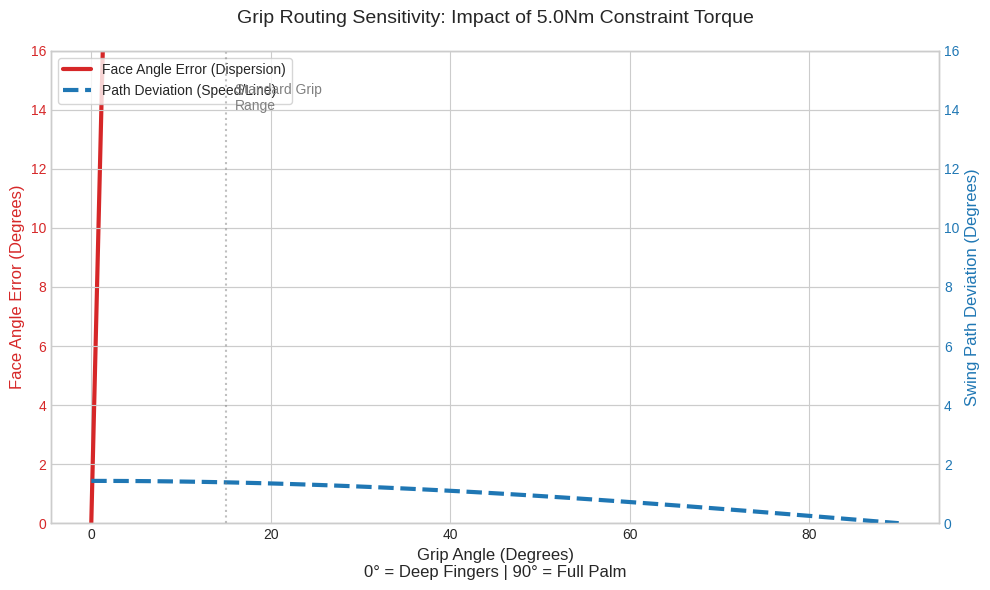

Python code for this plot:
import matplotlib.pyplot as plt
import numpy as np

# ==========================================
# 1. Physics Parameters & Constants
# ==========================================
# Inertia Properties (kg * m^2)
I_alpha = 0.2500   # Inertia of Swing Plane (Whole club rotation)
I_beta  = 0.0005   # Inertia of Shaft Axis (Twisting the head)

# Simulation Inputs
torque_noise = 5.0  # Magnitude of passive constraint torque (N*m)
dt = 0.05           # Duration of the release window (seconds)

# Grip Angles to simulate (0 = Fingers, 90 = Palm)
# We simulate a continuous range for the plot
angles_deg = np.linspace(0, 90, 100)
angles_rad = np.radians(angles_deg)

# ==========================================
# 2. The Simulation Loop (Continuous)
# ==========================================

def simulate_impact(angle_rad, total_torque):
    """
    Projects the total constraint torque onto the Shaft (Beta)
    and Swing Plane (Alpha) axes based on grip angle.
    Returns the resulting angular displacement in degrees.
    """
    # 1. Project Torque
    # Sin(angle) projects onto Shaft Axis (Palm grip maximizes this)
    tau_beta = total_torque * np.sin(angle_rad)
    # Cos(angle) projects onto Swing Plane (Finger grip maximizes this)
    tau_alpha = total_torque * np.cos(angle_rad)

    # 2. Calculate Angular Acceleration (a = tau / I)
    accel_beta = tau_beta / I_beta
    accel_alpha = tau_alpha / I_alpha

    # 3. Calculate Displacement over time dt (d = 0.5 * a * t^2)
    # Result in Radians
    disp_beta_rad = 0.5 * accel_beta * (dt**2)
    disp_alpha_rad = 0.5 * accel_alpha * (dt**2)

    return np.degrees(disp_beta_rad), np.degrees(disp_alpha_rad)

# Run simulation
face_errors = []
path_deviations = []

for ang in angles_rad:
    f_err, p_dev = simulate_impact(ang, torque_noise)
    face_errors.append(f_err)
    path_deviations.append(p_dev)

# ==========================================
# 3. Data Visualization
# ==========================================

plt.style.use('seaborn-v0_8-whitegrid')
fig, ax1 = plt.subplots(figsize=(10, 6))

# Plot Face Angle Error (Red)
color = 'tab:red'
ax1.set_xlabel('Grip Angle (Degrees)\n0° = Deep Fingers | 90° = Full Palm', fontsize=12)
ax1.set_ylabel('Face Angle Error (Degrees)', color=color, fontsize=12)
line1, = ax1.plot(angles_deg, face_errors, color=color, linewidth=3, label='Face Angle Error (Dispersion)')
ax1.tick_params(axis='y', labelcolor=color)
ax1.set_ylim(0, 16)

# Create a second y-axis for Path Deviation (Green)
ax2 = ax1.twinx()
color = 'tab:blue'
ax2.set_ylabel('Swing Path Deviation (Degrees)', color=color, fontsize=12)
line2, = ax2.plot(angles_deg, path_deviations, color=color, linewidth=3, linestyle='--', label='Path Deviation (Speed/Line)')
ax2.tick_params(axis='y', labelcolor=color)
ax2.set_ylim(0, 16) # Match scales for visual comparison

# Title and Annotations
plt.title(f'Grip Routing Sensitivity: Impact of {torque_noise}Nm Constraint Torque', fontsize=14, pad=20)
plt.axvline(x=15, color='gray', linestyle=':', alpha=0.5)
plt.text(16, 14, 'Standard Grip\nRange', color='gray')

# Combined Legend
lines = [line1, line2]
labels = [l.get_label() for l in lines]
ax1.legend(lines, labels, loc='upper left', frameon=True)

# Save
plt.tight_layout()
plt.savefig('grip_sensitivity_analysis.png', dpi=300)
plt.show()

# ==========================================
# 4. Generate Data Table for LaTeX
# ==========================================
# Extract specific points for the table
key_points = [0, 15, 30, 45, 90]
print("--- LaTeX Table Data ---")
print("Angle | Tau_Shaft | Accel_Face | Error_Deg")
for k in key_points:
    rad = np.radians(k)
    tau_s = torque_noise * np.sin(rad)
    acc = tau_s / I_beta
    disp_deg, _ = simulate_impact(rad, torque_noise)
    print(f"{k:2d}    | {tau_s:6.2f}    | {acc:6.0f}     | {disp_deg:5.1f}")
